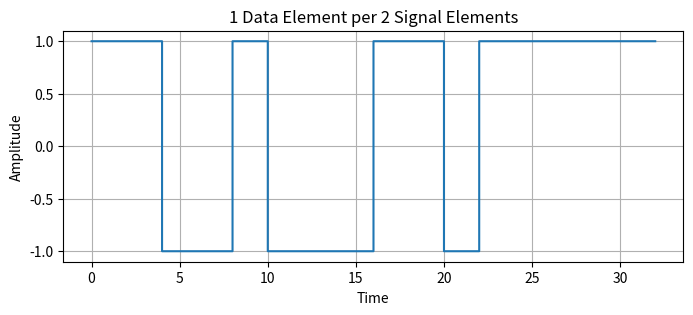

This chart was generated by the following Python code:
import numpy as np
import matplotlib.pyplot as plt

# Parameters
data = np.random.randint(0, 2, 16)  # Random binary data (0s and 1s)
bit_duration = 2  # Each data element will last for 2 signal elements
time_step = 0.01  # Time step for signal visualization
t = np.arange(0, len(data) * bit_duration, time_step)

# 1 Data Element per 2 Signal Elements
def one_data_per_two_signal(data):
    signal_mapping = {0: [-1, -1], 1: [1, 1]}  # Example: 0 -> [-1, -1], 1 -> [1, 1]
    signal = []
    for d in data:
        signal += signal_mapping[d]
    return np.array(signal)

# Create signal
signal = one_data_per_two_signal(data)
t_signal = np.arange(0, len(signal) * bit_duration / 2, time_step)

# Plotting the signal
plt.figure(figsize=(8, 3))
plt.step(t_signal, np.repeat(signal, int(bit_duration / time_step / 2)), where='post')
plt.title('1 Data Element per 2 Signal Elements')
plt.ylabel('Amplitude')
plt.xlabel('Time')
plt.grid(True)
plt.show()
